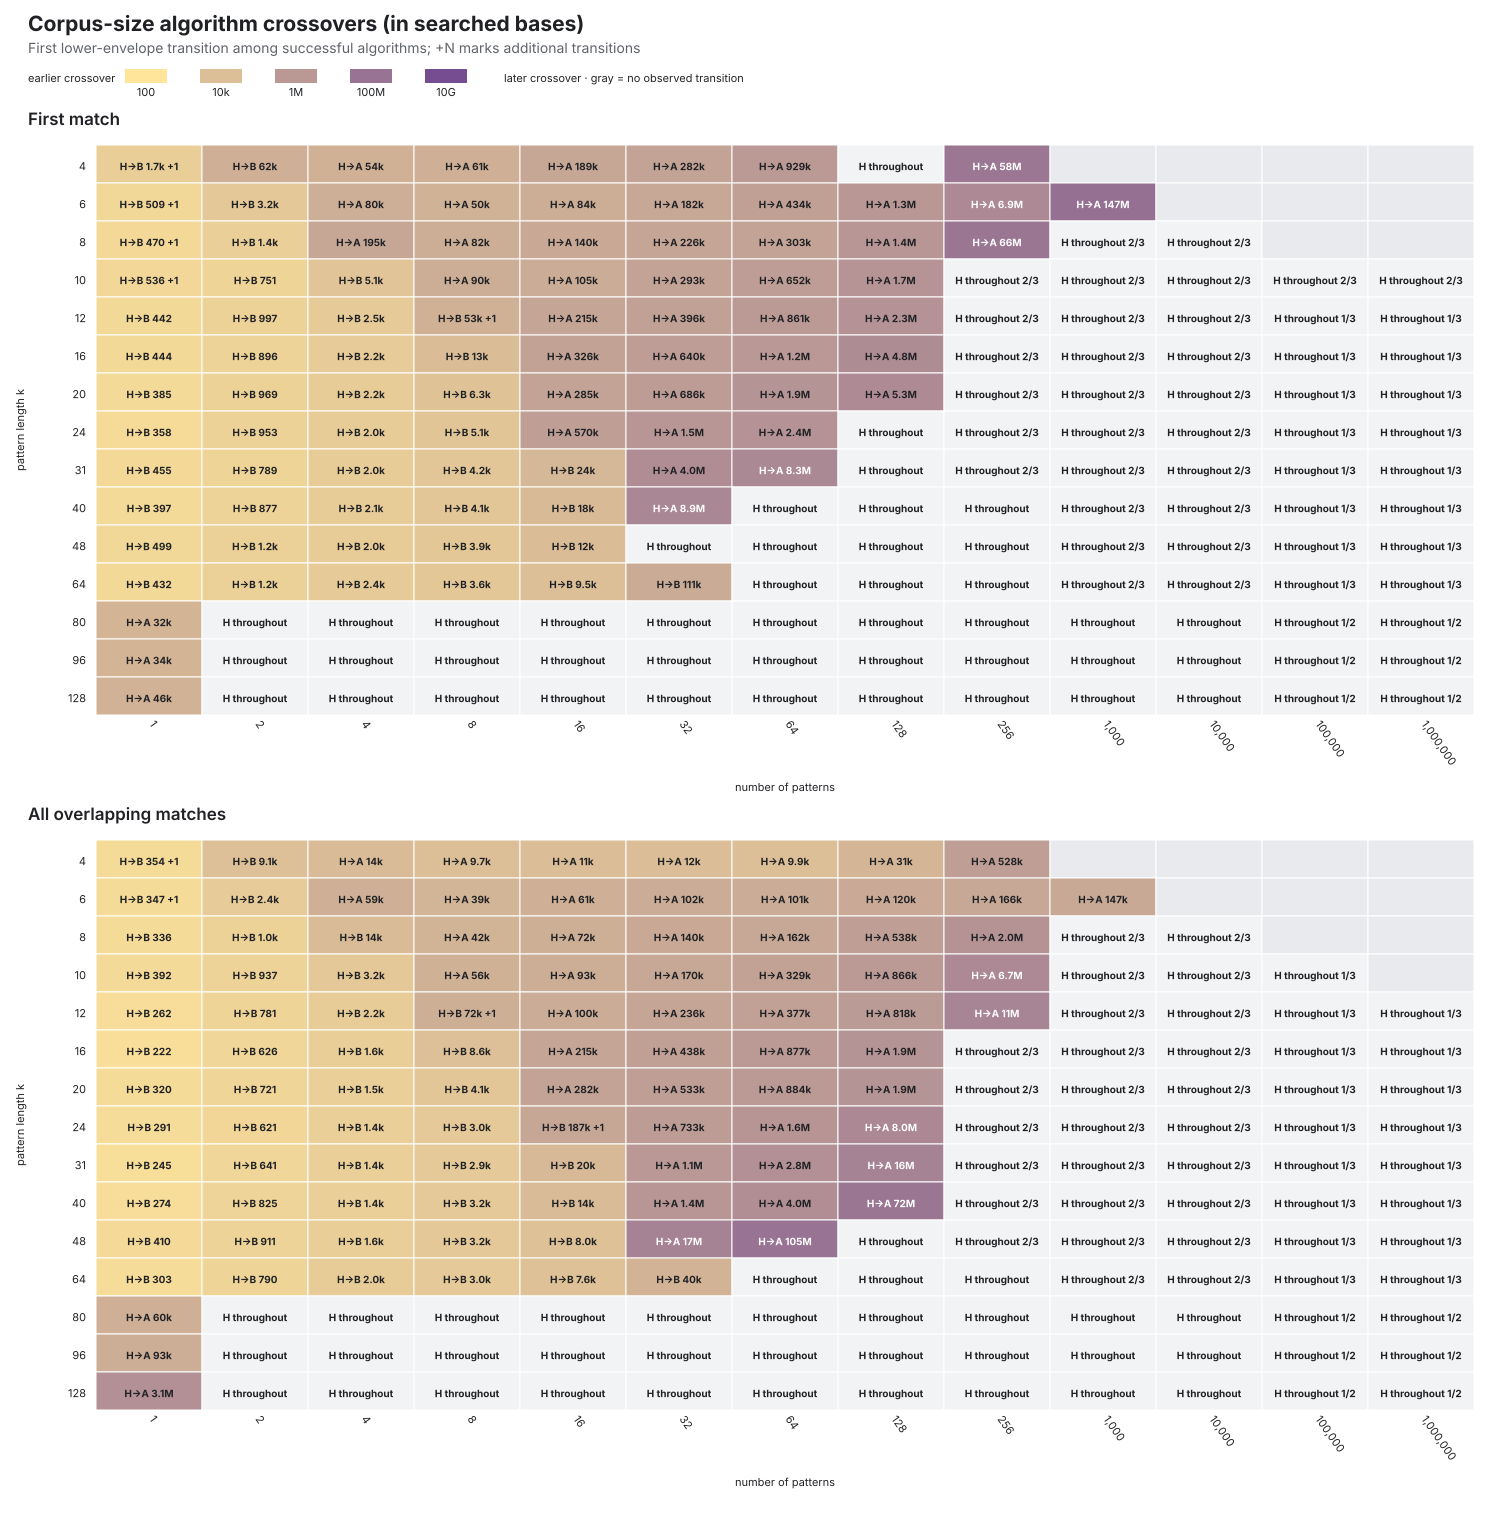

Values plotted in this chart, from the file beside it:
k, patterns, mode, transition, from_algorithm, to_algorithm, crossover_bases, bootstrap_ci_low_bases, bootstrap_ci_high_bases, bootstrap_transition_support_pct
4, 1, all, 0, hash, bndmq, 354.1, 321.9, 1292, 100
4, 1, all, 1, bndmq, aho_corasick, 15283, 13003, 17941, 100
4, 1, first, 0, hash, bndmq, 1684, 1077, 5885, 100
4, 1, first, 1, bndmq, aho_corasick, 17792, 13834, 21834, 100
4, 2, all, 0, hash, bndmq, 9137, 3817, 28548, 98.00
4, 2, first, 0, hash, bndmq, 62240, 5251, 124665, 64.60
4, 4, all, 0, hash, aho_corasick, 14273, 13225, 18984, 100
4, 4, first, 0, hash, aho_corasick, 53840, 36339, 219124, 100
4, 8, all, 0, hash, aho_corasick, 9716, 8341, 11548, 100
4, 8, first, 0, hash, aho_corasick, 61326, 49082, 66884, 100
4, 16, all, 0, hash, aho_corasick, 11043, 10291, 15179, 100
4, 16, first, 0, hash, aho_corasick, 189468, 66567, 239919, 100
4, 32, all, 0, hash, aho_corasick, 11707, 10196, 15022, 100
4, 32, first, 0, hash, aho_corasick, 282472, 163392, 349304, 100
4, 64, all, 0, hash, aho_corasick, 9904, 9696, 11124, 100
4, 64, first, 0, hash, aho_corasick, 929064, 730098, 1297165, 100
4, 128, all, 0, hash, aho_corasick, 31347, 27869, 46182, 100
4, 256, all, 0, hash, aho_corasick, 528004, 224828, 1827583, 72.20
4, 256, first, 0, hash, aho_corasick, 58336142, 11692482, 194556165, 85.10
6, 1, all, 0, hash, bndmq, 346.6, 301.8, 1057, 100
6, 1, all, 1, bndmq, aho_corasick, 33152, 29135, 41611, 100
6, 1, first, 0, hash, bndmq, 509, 306.9, 2041, 100
6, 1, first, 1, bndmq, aho_corasick, 29115, 24426, 35590, 100
6, 2, all, 0, hash, bndmq, 2395, 1691, 3369, 100
6, 2, first, 0, hash, bndmq, 3163, 2793, 4372, 100
6, 4, all, 0, hash, aho_corasick, 58966, 50225, 89696, 100
6, 4, first, 0, hash, aho_corasick, 79682, 54268, 104415, 100
6, 8, all, 0, hash, aho_corasick, 39180, 28194, 54999, 100
6, 8, first, 0, hash, aho_corasick, 49860, 10448, 65795, 100
6, 16, all, 0, hash, aho_corasick, 60518, 47225, 109191, 100
6, 16, first, 0, hash, aho_corasick, 84100, 13372, 129053, 100
6, 32, all, 0, hash, aho_corasick, 101957, 62381, 125787, 100
6, 32, first, 0, hash, aho_corasick, 182194, 155004, 314482, 100
6, 64, all, 0, hash, aho_corasick, 101126, 96336, 116568, 100
6, 64, first, 0, hash, aho_corasick, 433700, 385612, 528173, 100
6, 128, all, 0, hash, aho_corasick, 120267, 110808, 142003, 100
6, 128, first, 0, hash, aho_corasick, 1281295, 1120947, 1383182, 100
6, 256, all, 0, hash, aho_corasick, 166285, 160279, 185056, 100
6, 256, first, 0, hash, aho_corasick, 6900076, 3697710, 13031138, 100
6, 1000, all, 0, hash, aho_corasick, 146986, 133185, 199726, 100
6, 1000, first, 0, hash, aho_corasick, 146681487, 32469301, 1197644071, 67.30
8, 1, all, 0, hash, bndmq, 335.5, 230.3, 869.7, 100
8, 1, first, 0, hash, bndmq, 470, 320, 1957, 100
8, 1, first, 1, bndmq, aho_corasick, 88473, 61202, 133277, 100
8, 2, all, 0, hash, bndmq, 1037, 876.3, 1404, 100
8, 2, first, 0, hash, bndmq, 1397, 1237, 2249, 100
8, 4, all, 0, hash, bndmq, 14163, 7097, 63603, 93.60
8, 4, first, 0, hash, aho_corasick, 194682, 70600, 343808, 100
8, 8, all, 0, hash, aho_corasick, 42470, 31573, 59498, 100
8, 8, first, 0, hash, aho_corasick, 81875, 46752, 87561, 100
8, 16, all, 0, hash, aho_corasick, 71932, 60810, 89289, 100
8, 16, first, 0, hash, aho_corasick, 140198, 119456, 177064, 100
8, 32, all, 0, hash, aho_corasick, 139797, 110358, 185702, 100
8, 32, first, 0, hash, aho_corasick, 226033, 195340, 308598, 100
8, 64, all, 0, hash, aho_corasick, 161835, 148501, 177024, 100
8, 64, first, 0, hash, aho_corasick, 303409, 253289, 321957, 100
8, 128, all, 0, hash, aho_corasick, 538118, 498841, 677596, 100
8, 128, first, 0, hash, aho_corasick, 1365137, 788973, 1694386, 100
8, 256, all, 0, hash, aho_corasick, 2035685, 1385984, 3318835, 100
8, 256, first, 0, hash, aho_corasick, 65671463, 13398315, 3097015213, 76.40
... 144 more rows
